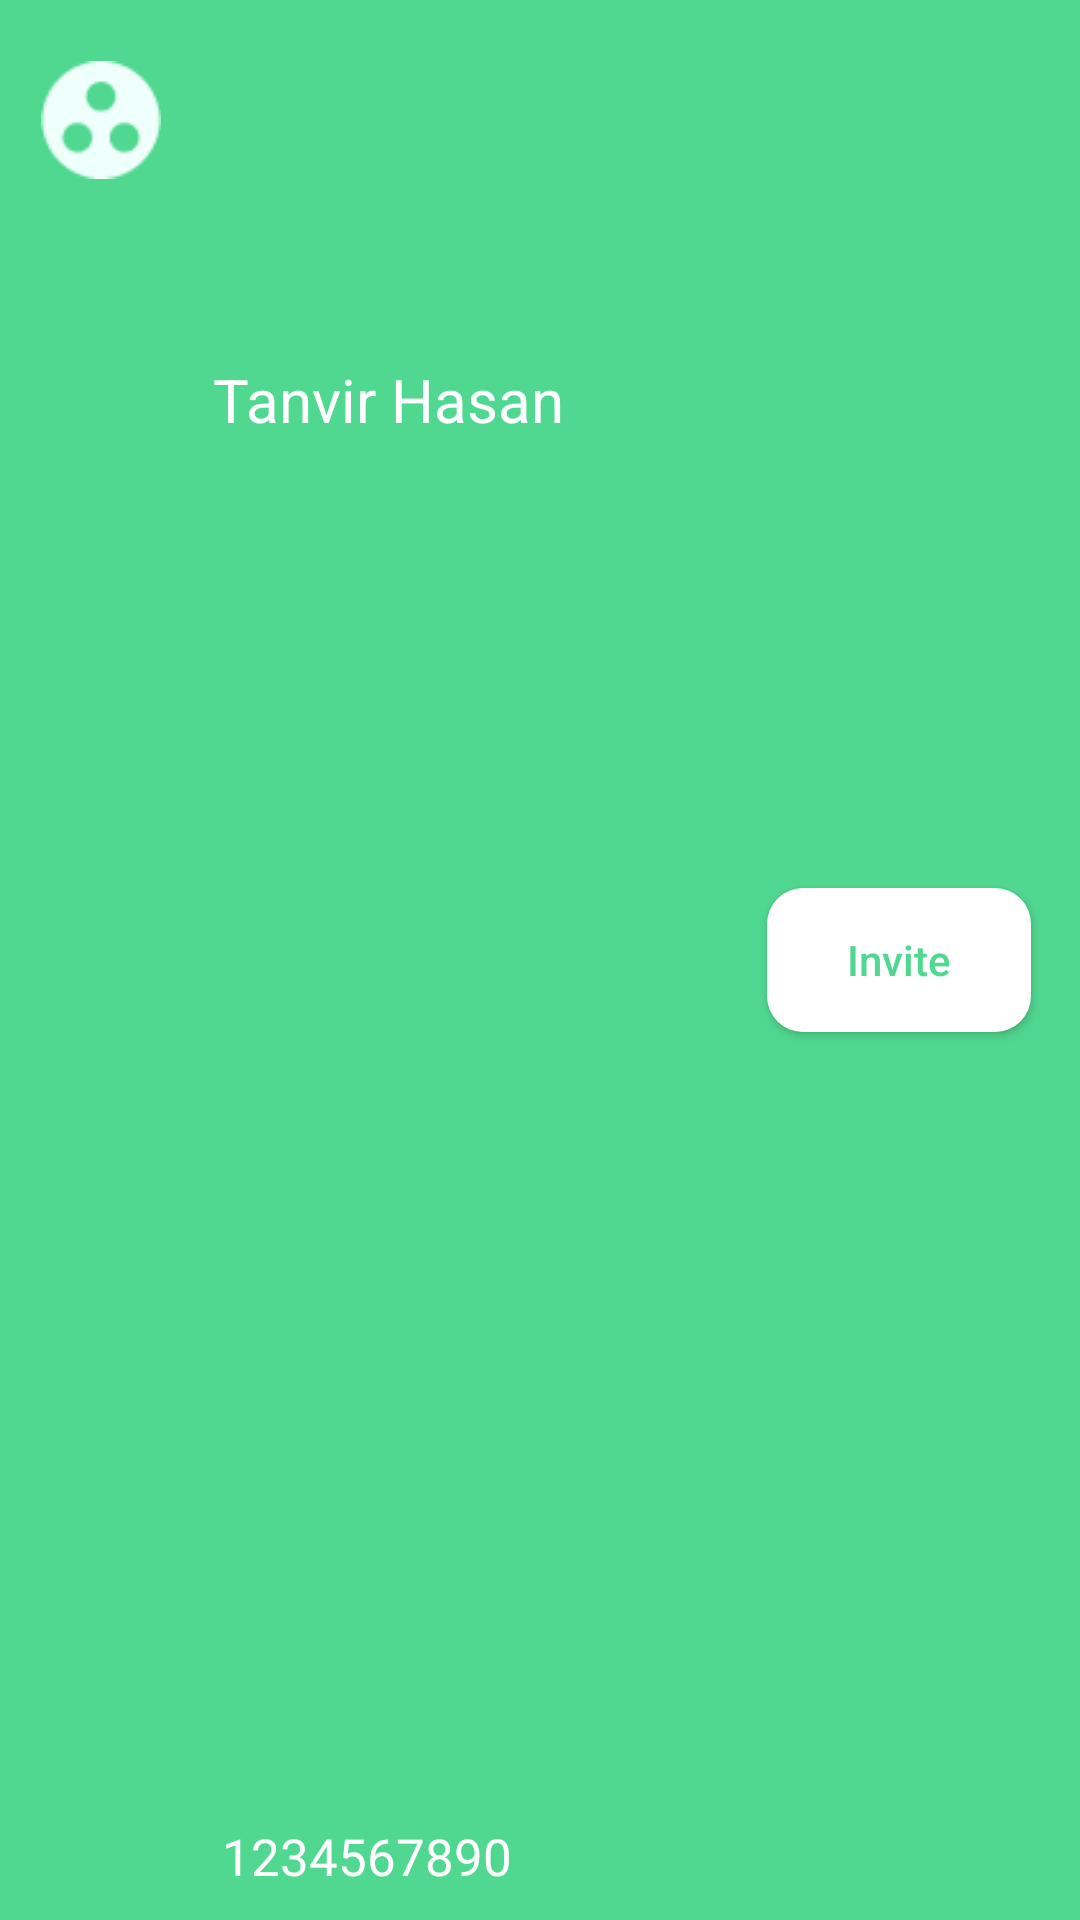

Android layout source for this screen:
<!-- AndroidManifest.xml: application theme Theme.AppCompat.NoActionBar -->
<!-- res/layout/group_members_list_recyclerview.xml -->
<?xml version="1.0" encoding="utf-8"?>
<androidx.constraintlayout.widget.ConstraintLayout xmlns:android="http://schemas.android.com/apk/res/android"
    android:layout_width="match_parent"
    android:layout_height="wrap_content"
    xmlns:app="http://schemas.android.com/apk/res-auto"
    android:background="#50D890">
    <ImageView
        android:id="@+id/imageView4"
        android:layout_width="40dp"
        android:layout_height="40dp"
        android:layout_marginTop="20dp"
        android:layout_marginBottom="20dp"
        android:src="@drawable/icon_material_group"
        app:layout_constraintBottom_toBottomOf="parent"
        app:layout_constraintEnd_toEndOf="parent"
        app:layout_constraintHorizontal_bias="0.043"
        app:layout_constraintStart_toStartOf="parent"
        app:layout_constraintTop_toTopOf="parent"
        app:layout_constraintVertical_bias="0.0" />

    <TextView
        android:id="@+id/memberNameTv"
        android:layout_width="wrap_content"
        android:layout_height="wrap_content"
        android:layout_marginTop="4dp"
        android:text="Tanvir Hasan"
        android:textColor="#FFFFFF"
        android:textSize="20dp"
        app:layout_constraintBottom_toBottomOf="parent"
        app:layout_constraintEnd_toEndOf="parent"
        app:layout_constraintHorizontal_bias="0.092"
        app:layout_constraintStart_toEndOf="@+id/imageView4"
        app:layout_constraintTop_toTopOf="parent"
        app:layout_constraintVertical_bias="0.19" />

    <TextView
        android:id="@+id/phoneNumberTv"
        android:layout_width="wrap_content"
        android:layout_height="wrap_content"
        android:layout_marginTop="4dp"
        android:layout_marginBottom="10dp"
        android:text="1234567890"
        android:textColor="#FFFFFF"
        android:textSize="17dp"
        app:layout_constraintBottom_toBottomOf="parent"
        app:layout_constraintEnd_toEndOf="parent"
        app:layout_constraintHorizontal_bias="0.097"
        app:layout_constraintStart_toEndOf="@+id/imageView4"
        app:layout_constraintTop_toBottomOf="@+id/groupNameTv"
        app:layout_constraintVertical_bias="0.0" />

    <Button
        android:id="@+id/invietBt"
        android:layout_width="wrap_content"
        android:layout_height="wrap_content"
        android:background="@drawable/bottom_border"
        android:text="Invite"
        android:textAllCaps="false"
        android:textColor="#50D890"
        app:layout_constraintBottom_toBottomOf="parent"
        app:layout_constraintEnd_toEndOf="parent"
        app:layout_constraintHorizontal_bias="0.94"
        app:layout_constraintStart_toStartOf="parent"
        app:layout_constraintTop_toTopOf="parent" />

</androidx.constraintlayout.widget.ConstraintLayout>
<!-- resources referenced by this layout -->
<resources>
  <!-- drawable bottom_border (drawable) -->
  <?xml version="1.0" encoding="utf-8"?>
  <selector xmlns:android="http://schemas.android.com/apk/res/android">
      <item android:state_pressed="true" >
          <shape android:shape="rectangle"  >
              <corners android:radius="3dip" />
          </shape>
      </item>
      <item android:state_focused="true">
          <shape android:shape="rectangle"  >
              <corners android:radius="3dip" />
          </shape>
      </item>
      <item >
          <shape android:shape="rectangle"  >
              <corners android:radius="12dp" />
              <gradient android:angle="-90"
                  android:startColor="#FFFFFF"
                  android:endColor="#FFFFFF" />
          </shape>
      </item>
  </selector>
  <!-- drawable icon_material_group: png bitmap (drawable, 541 bytes) -->
</resources>
